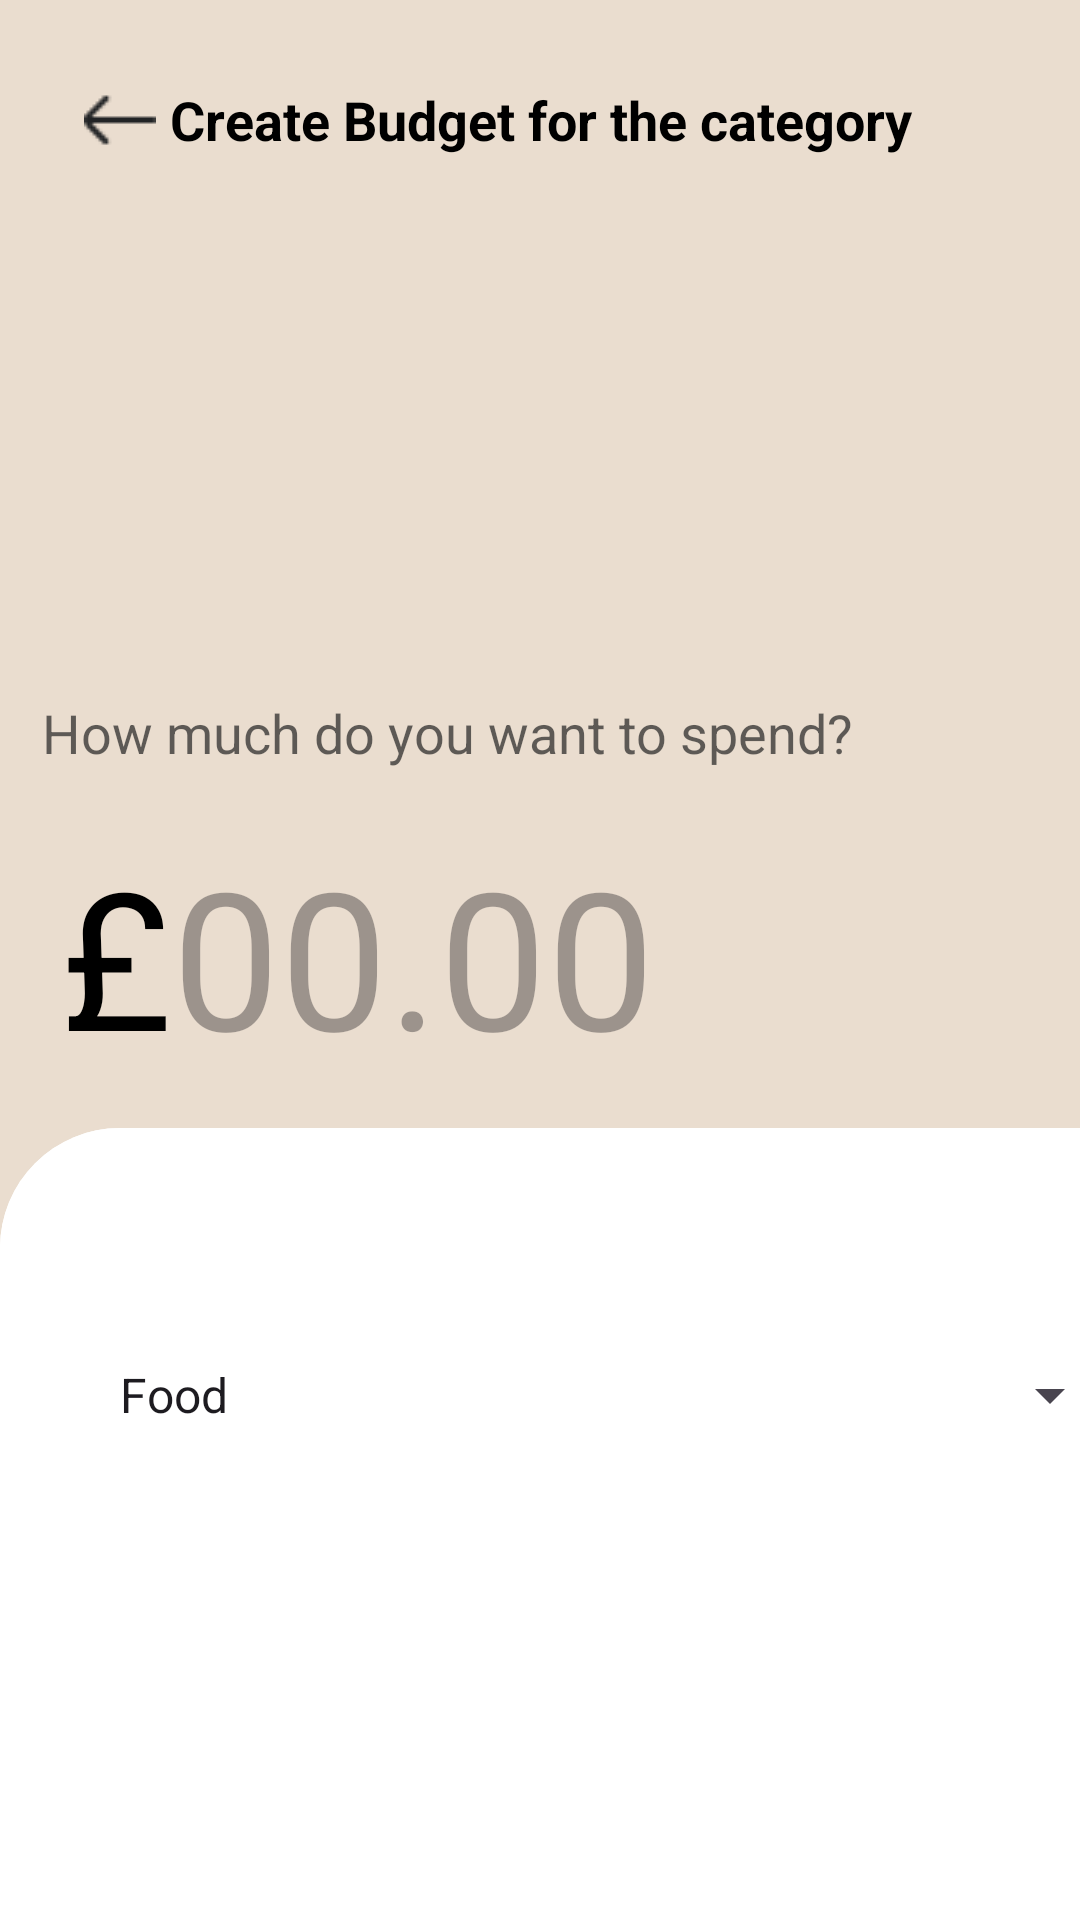

This screen was rendered from an Android layout file. Write that file and the resources it references.
<!-- AndroidManifest.xml: application theme Theme.SplurgeSavvy -->
<!-- res/layout/budget_create_budget.xml -->
<?xml version="1.0" encoding="utf-8"?>
<androidx.constraintlayout.widget.ConstraintLayout xmlns:android="http://schemas.android.com/apk/res/android"
    xmlns:app="http://schemas.android.com/apk/res-auto"
    xmlns:tools="http://schemas.android.com/tools"
    android:id="@+id/budget_create_budget"
    android:layout_width="match_parent"
    android:layout_height="match_parent"
    android:background="#EADDCF">

    <RelativeLayout
        android:id="@+id/top_navigat_skin"
        android:layout_width="0dp"
        android:layout_height="65dp"
        android:background="#EADDCF"
        app:layout_constraintTop_toTopOf="parent"
        app:layout_constraintStart_toStartOf="parent"
        app:layout_constraintEnd_toEndOf="parent">
    </RelativeLayout>

    
    <TextView
        android:id="@+id/title"
        android:layout_width="288dp"
        android:layout_height="48dp"
        android:layout_marginTop="16dp"
        android:gravity="center_horizontal|center_vertical"
        android:text="@string/title_create_budget"
        android:textAppearance="@style/title_create_budget"
        android:textStyle="bold"
        app:layout_constraintEnd_toEndOf="parent"
        app:layout_constraintStart_toStartOf="parent"
        app:layout_constraintTop_toTopOf="parent" />

    <RelativeLayout
        android:id="@+id/magicons_gl"
        android:layout_width="48dp"
        android:layout_height="48dp"
        android:background="?attr/selectableItemBackgroundBorderless"
        android:clickable="true"
        android:focusable="true"
        android:padding="8dp"
        app:layout_constraintTop_toTopOf="parent"
        app:layout_constraintStart_toStartOf="parent"
        android:layout_marginTop="16dp"
        android:layout_marginStart="16dp">

        <ImageView
            android:id="@+id/backButtonIcon"
            android:layout_width="match_parent"
            android:layout_height="match_parent"
            android:layout_centerInParent="true"
            android:scaleType="centerInside"
            android:src="@drawable/ic_back_arrow" />

    </RelativeLayout>

    <TextView
        android:id="@+id/balance"
        android:layout_width="wrap_content"
        android:layout_height="wrap_content"
        android:layout_marginTop="232dp"
        android:alpha="0.64"
        android:gravity="center_horizontal|center_vertical"
        android:text="@string/how_much_do"
        android:textAppearance="@style/how_much_do"
        app:layout_constraintEnd_toEndOf="parent"
        app:layout_constraintHorizontal_bias="0.153"
        app:layout_constraintStart_toStartOf="parent"
        app:layout_constraintTop_toTopOf="parent" />

    <ImageView
        android:id="@+id/frame_1"
        android:layout_width="412dp"
        android:layout_height="499dp"
        android:layout_marginTop="376dp"
        android:background="@drawable/rounded_top"
        android:scaleType="fitXY"
        android:src="@drawable/rounded_top"
        app:layout_constraintEnd_toEndOf="parent"
        app:layout_constraintHorizontal_bias="0.0"
        app:layout_constraintStart_toStartOf="parent"
        app:layout_constraintTop_toTopOf="parent" />

    <ImageView
        android:id="@+id/frame_2"
        android:layout_width="411dp"
        android:layout_height="309dp"
        android:layout_marginTop="428dp"
        android:background="@drawable/frame_1"
        android:scaleType="fitXY"
        android:src="@drawable/frame_1"
        app:layout_constraintEnd_toEndOf="parent"
        app:layout_constraintHorizontal_bias="1.0"
        app:layout_constraintStart_toStartOf="parent"
        app:layout_constraintTop_toTopOf="parent" />


    <RelativeLayout
        android:id="@+id/dropdownButton"
        android:layout_width="374dp"
        android:layout_height="50dp"
        android:layout_marginStart="16dp"
        android:layout_marginTop="376dp"
        android:layout_marginEnd="16dp"
        android:gravity="center_vertical"
        android:paddingStart="16dp"
        android:paddingEnd="16dp"
        android:text="@string/category"
        android:textColor="#91919F"
        app:layout_constraintEnd_toEndOf="parent"
        app:layout_constraintHorizontal_bias="0.0"
        app:layout_constraintStart_toStartOf="parent"
        app:layout_constraintTop_toBottomOf="@+id/title">

        <Spinner
            android:id="@+id/dropdownButton_spinner"
            android:layout_width="match_parent"
            android:layout_height="match_parent"
            android:entries="@array/categories"
            android:spinnerMode="dropdown" />
    </RelativeLayout>

    <RelativeLayout
        android:id="@+id/button_continue"
        android:layout_width="343dp"
        android:layout_height="56dp"
        android:layout_marginStart="32dp"
        android:layout_marginTop="656dp"
        android:background="@drawable/button_signup"
        app:layout_constraintStart_toStartOf="parent"
        app:layout_constraintTop_toTopOf="parent">

        <TextView
            android:layout_width="match_parent"
            android:layout_height="match_parent"
            android:gravity="center"
            android:text="@string/continue_"
            android:textColor="#FFFFFF"
            android:textSize="16sp" />

    </RelativeLayout>

    <TextView
        android:id="@+id/poundSignTextView"
        android:layout_width="wrap_content"
        android:layout_height="wrap_content"
        android:layout_marginStart="20dp"
        android:layout_marginTop="212dp"
        android:text="£"
        android:textColor="#000000"
        android:textSize="64sp"
        app:layout_constraintStart_toStartOf="parent"
        app:layout_constraintTop_toBottomOf="@+id/title" />

    <EditText
        android:id="@+id/valueEditText_create_budget"
        android:layout_width="0dp"
        android:layout_height="wrap_content"
        android:layout_marginTop="212dp"
        android:background="@android:color/transparent"
        android:gravity="center_vertical"
        android:hint="@string/default_value_b"
        android:inputType="numberDecimal"
        android:textColor="#000000"
        android:textSize="64sp"
        app:layout_constraintEnd_toEndOf="parent"
        app:layout_constraintHorizontal_bias="0.0"
        app:layout_constraintStart_toEndOf="@+id/poundSignTextView"
        app:layout_constraintTop_toBottomOf="@+id/title" />


</androidx.constraintlayout.widget.ConstraintLayout>
<!-- resources referenced by this layout -->
<resources>
  <string-array name="categories">
          <item>Food</item>
          <item>Transport</item>
          <item>Entertainment</item>
          <item>Health</item>
          <item>Clothing</item>
          <item>Electronics</item>
          <item>Hobbies</item>
          <item>Travel</item>
          <item>Beauty And Cosmetics</item>
          <item>Home Decor</item>
      </string-array>
  <!-- drawable button_signup (drawable) -->
  <?xml version="1.0" encoding="utf-8"?>
  <vector xmlns:android="http://schemas.android.com/apk/res/android"
      xmlns:aapt="http://schemas.android.com/aapt"
      android:width="343dp"
      android:height="56dp"
      android:viewportWidth="343"
      android:viewportHeight="56">
  
      <group>
          <clip-path android:pathData="M16 0H327C335.837 0 343 7.16344 343 16V40C343 48.8366 335.837 56 327 56H16C7.16344 56 0 48.8366 0 40V16C0 7.16344 7.16344 0 16 0Z" />
          <path android:pathData="M0 0V56H343V0" android:fillColor="#161719" />
      </group>
  
  </vector>
  <!-- drawable frame_1 (drawable) -->
  <?xml version="1.0" encoding="utf-8"?>
  <vector
      xmlns:android="http://schemas.android.com/apk/res/android"
      xmlns:aapt="http://schemas.android.com/aapt"
      android:width="375dp"
      android:height="176dp"
      android:viewportWidth="375"
      android:viewportHeight="176"
      >
      <group>
          <clip-path
              android:pathData="M0 0H375V176H0V0Z"
              />
          <path
              android:pathData="M0 0V176H375V0"
              android:fillColor="#FFFFFF"
              />
      </group>
  </vector>
  <!-- drawable ic_back_arrow: png bitmap (drawable, 291 bytes) -->
  <!-- drawable rounded_top (drawable) -->
  <?xml version="1.0" encoding="utf-8"?>
  <shape xmlns:android="http://schemas.android.com/apk/res/android">
      <solid android:color="#FFFFFF" /> 
      <corners android:topLeftRadius="40dp" android:topRightRadius="40dp" /> 
  </shape>
  <string name="category">Category</string>
  <string name="continue_">Continue</string>
  <string name="default_value_b">00.00</string>
  <string name="how_much_do">How much do you want to spend?</string>
  <string name="title_create_budget">Create Budget for the category</string>
  <style name="how_much_do">
          <item name="android:textSize">18sp</item>
          <item name="android:textColor">#0D0E0F</item>
      </style>
  <style name="title_create_budget">
          <item name="android:textSize">18sp</item>
          <item name="android:textColor">#000000</item>
      </style>
  <style name="Theme.SplurgeSavvy" parent="Base.Theme.SplurgeSavvy" />
  <style name="Base.Theme.SplurgeSavvy" parent="Theme.Material3.DayNight.NoActionBar">
          
          
      </style>
</resources>
